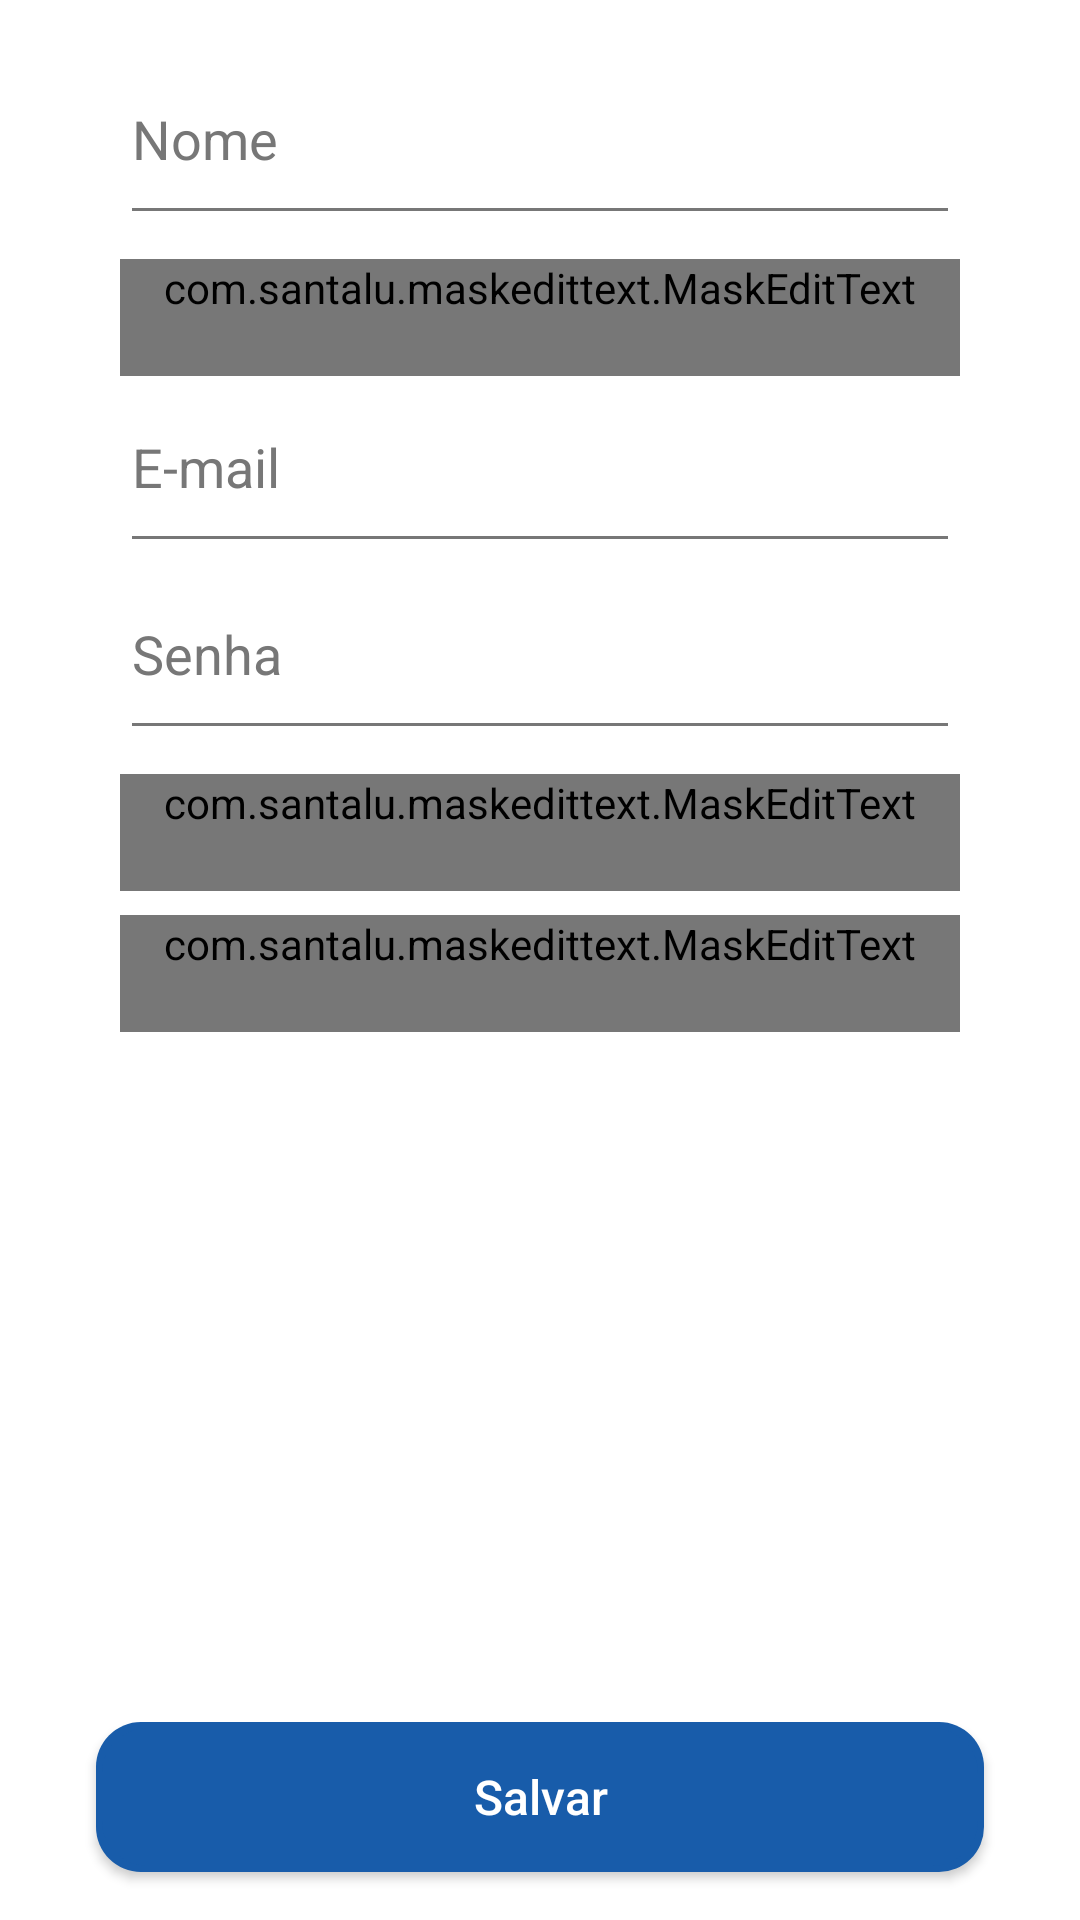

Android layout source for this screen:
<!-- AndroidManifest.xml: application theme AppTheme -->
<!-- res/layout/activity_signup.xml -->
<?xml version="1.0" encoding="utf-8"?>
<LinearLayout xmlns:android="http://schemas.android.com/apk/res/android"
    xmlns:app="http://schemas.android.com/apk/res-auto"
    xmlns:tools="http://schemas.android.com/tools"
    android:id="@+id/container"
    android:layout_width="match_parent"
    android:layout_height="match_parent"
    android:orientation="vertical"
    tools:context=".view.ui.activiteis.SignupActivity">

    <LinearLayout
        android:layout_width="match_parent"
        android:layout_height="wrap_content"
        android:layout_margin="@dimen/activity_vertical_margin"
        android:orientation="vertical">

        <EditText
            android:id="@+id/name"
            style="@style/FormEditText"
            android:layout_width="match_parent"
            android:layout_height="wrap_content"
            android:digits="aAbBcCdDeEfFgGhHiIjJkKlLmMnNoOpPqQrRsStTuUvVwWxXyY zZ"
            android:hint="@string/prompt_name"
            android:imeActionLabel="@string/prompt_name"
            android:imeOptions="actionNext"
            android:inputType="text"
            android:textColorHint="@color/colorTextLight"
            app:layout_constraintEnd_toEndOf="parent"
            app:layout_constraintStart_toStartOf="parent"
            app:layout_constraintTop_toTopOf="parent" />


        <com.santalu.maskedittext.MaskEditText
            android:id="@+id/CPF"
            style="@style/FormEditText"
            android:layout_width="match_parent"
            android:layout_height="wrap_content"
            android:backgroundTint="@color/colorTextLight"
            android:hint="@string/prompt_cpf_cnpj"
            android:imeActionLabel="@string/prompt_cpf_cnpj"
            android:imeOptions="actionNext"
            android:inputType="number"
            android:textColorHint="@color/colorTextLight"
            app:layout_constraintEnd_toEndOf="parent"
            app:layout_constraintStart_toStartOf="parent"
            app:layout_constraintTop_toBottomOf="@+id/name"
            app:met_mask="###.###.###-##" />

        <EditText
            android:id="@+id/username"
            style="@style/FormEditText"
            android:layout_width="match_parent"
            android:layout_height="wrap_content"
            android:backgroundTint="@color/colorTextLight"
            android:hint="@string/prompt_email"
            android:imeOptions="actionNext"
            android:inputType="textEmailAddress"
            android:textColorHint="@color/colorTextLight"
            app:layout_constraintEnd_toEndOf="parent"
            app:layout_constraintStart_toStartOf="parent"
            app:layout_constraintTop_toBottomOf="@id/CPF" />

        <EditText
            android:id="@+id/password"
            style="@style/FormEditText"
            android:layout_width="match_parent"
            android:layout_height="wrap_content"
            android:backgroundTint="@color/colorTextLight"
            android:hint="@string/prompt_password"
            android:imeActionLabel="@string/prompt_password"
            android:imeOptions="actionNext"
            android:inputType="textPassword"
            android:textColorHint="@color/colorTextLight"
            app:layout_constraintEnd_toEndOf="parent"
            app:layout_constraintStart_toStartOf="parent"
            app:layout_constraintTop_toBottomOf="@+id/username" />

        <com.santalu.maskedittext.MaskEditText
            android:id="@+id/phone"
            style="@style/FormEditText"
            android:layout_width="match_parent"
            android:layout_height="wrap_content"
            android:backgroundTint="@color/colorTextLight"
            android:hint="@string/prompt_phone"
            android:imeActionLabel="@string/prompt_phone"
            android:imeOptions="actionDone"
            android:inputType="phone"
            android:textColorHint="@color/colorTextLight"
            app:layout_constraintEnd_toEndOf="parent"
            app:layout_constraintStart_toStartOf="parent"
            app:layout_constraintTop_toBottomOf="@+id/password"
            app:met_mask="(##) #####-####" />

        <com.santalu.maskedittext.MaskEditText
            android:id="@+id/plate"
            style="@style/FormEditText"
            android:layout_width="match_parent"
            android:layout_height="wrap_content"
            android:backgroundTint="@color/colorTextLight"
            android:hint="Placa do carro"
            android:imeActionLabel="Placa do carro"
            android:imeOptions="actionNext"
            android:textColorHint="@color/colorTextLight"
            app:layout_constraintEnd_toEndOf="parent"
            app:layout_constraintStart_toStartOf="parent"
            app:layout_constraintTop_toBottomOf="@+id/name"
            app:met_mask="###-####" />

    </LinearLayout>


    <LinearLayout
        android:layout_width="match_parent"
        android:layout_height="match_parent"
        android:layout_marginStart="@dimen/activity_vertical_margin"
        android:layout_marginEnd="@dimen/activity_vertical_margin"
        android:gravity="bottom"
        android:orientation="vertical">

        <androidx.appcompat.widget.AppCompatButton
            android:id="@+id/btn_submit_sign"
            style="@style/FullButton"
            android:layout_width="match_parent"
            android:layout_height="@dimen/custom_button_height"
            android:text="@string/action_save"
            app:backgroundTint="@color/colorPrimary" />
    </LinearLayout>

    <ProgressBar
        android:id="@+id/loading"
        android:layout_width="wrap_content"
        android:layout_height="wrap_content"
        android:layout_gravity="center"
        android:layout_marginStart="32dp"
        android:layout_marginTop="64dp"
        android:layout_marginEnd="32dp"
        android:layout_marginBottom="64dp"
        android:visibility="gone"
        app:layout_constraintBottom_toBottomOf="parent"
        app:layout_constraintEnd_toEndOf="@+id/password"
        app:layout_constraintStart_toStartOf="@+id/password"
        app:layout_constraintTop_toTopOf="parent"
        app:layout_constraintVertical_bias="0.5" />

</LinearLayout>
<!-- resources referenced by this layout -->
<resources>
  <color name="colorPrimary">#185CAA</color>
  <color name="colorTextLight">#777777</color>
  <dimen name="activity_vertical_margin">16dp</dimen>
  <dimen name="custom_button_height">50dp</dimen>
  <string name="action_save">Salvar</string>
  <string name="prompt_cpf_cnpj">CPF</string>
  <string name="prompt_email">E-mail</string>
  <string name="prompt_name">Nome</string>
  <string name="prompt_password">Senha</string>
  <string name="prompt_phone">Telefone</string>
  <style name="FormEditText">
          <item name="android:layout_width">0dp</item>
          <item name="android:layout_height">50dp</item>
          <item name="android:layout_marginStart">24dp</item>
          <item name="android:layout_marginTop">8dp</item>
          <item name="android:layout_marginEnd">24dp</item>
          <item name="android:imeOptions">actionNext</item>
          <item name="android:backgroundTint">@color/colorTextLight</item>
          <item name="android:paddingBottom">20dp</item>
          <item name="android:textColor">@color/colorPrimary</item>
          <item name="android:textColorHint">@color/colorPrimary</item>
          <item name="android:focusable">true</item>
          <item name="android:focusableInTouchMode">true</item>
          <item name="android:inputType">none</item>
      </style>
  <style name="FullButton" parent="Widget.AppCompat.Button">
          <item name="android:layout_marginStart">16dp</item>
          <item name="android:layout_marginEnd">16dp</item>
          <item name="android:layout_marginBottom">16dp</item>
          <item name="android:background">@drawable/refuse_button</item>
          <item name="android:textColor">@color/carbon_white</item>
          <item name="android:textSize">16sp</item>
          <item name="android:textAllCaps">false</item>
          <item name="android:orientation">vertical</item>
      </style>
  <style name="AppTheme" parent="Theme.AppCompat.Light.DarkActionBar">
          
          <item name="colorPrimary">@color/colorPrimary</item>
          <item name="colorAccent">@color/colorAccent</item>
          <item name="android:windowBackground">@color/white</item>
          <item name="android:colorBackground">@color/white</item>
      </style>
  <!-- drawable refuse_button (drawable-v24) -->
  <?xml version="1.0" encoding="utf-8"?>
  <layer-list xmlns:android="http://schemas.android.com/apk/res/android">
      <item>
          <shape android:shape="rectangle">
              <solid android:color="@color/white" />
              <corners
                  android:bottomLeftRadius="@dimen/border_round"
                  android:bottomRightRadius="@dimen/border_round"
                  android:topLeftRadius="@dimen/border_round"
                  android:topRightRadius="@dimen/border_round" />
          </shape>
      </item>
      <item
          android:bottom="2dp"
          android:left="2dp"
          android:right="2dp"
          android:top="2dp">
  
          <shape android:shape="rectangle">
              <solid android:color="@color/colorTextLight" />
  
              <corners
                  android:bottomLeftRadius="@dimen/border_round"
                  android:bottomRightRadius="@dimen/border_round"
                  android:topLeftRadius="@dimen/border_round"
                  android:topRightRadius="@dimen/border_round" />
          </shape>
      </item>
  </layer-list>
  <color name="carbon_white">#ffffff</color>
  <color name="colorAccent">#134D8E</color>
  <color name="white">#fff</color>
  <dimen name="border_round">15dp</dimen>
</resources>
